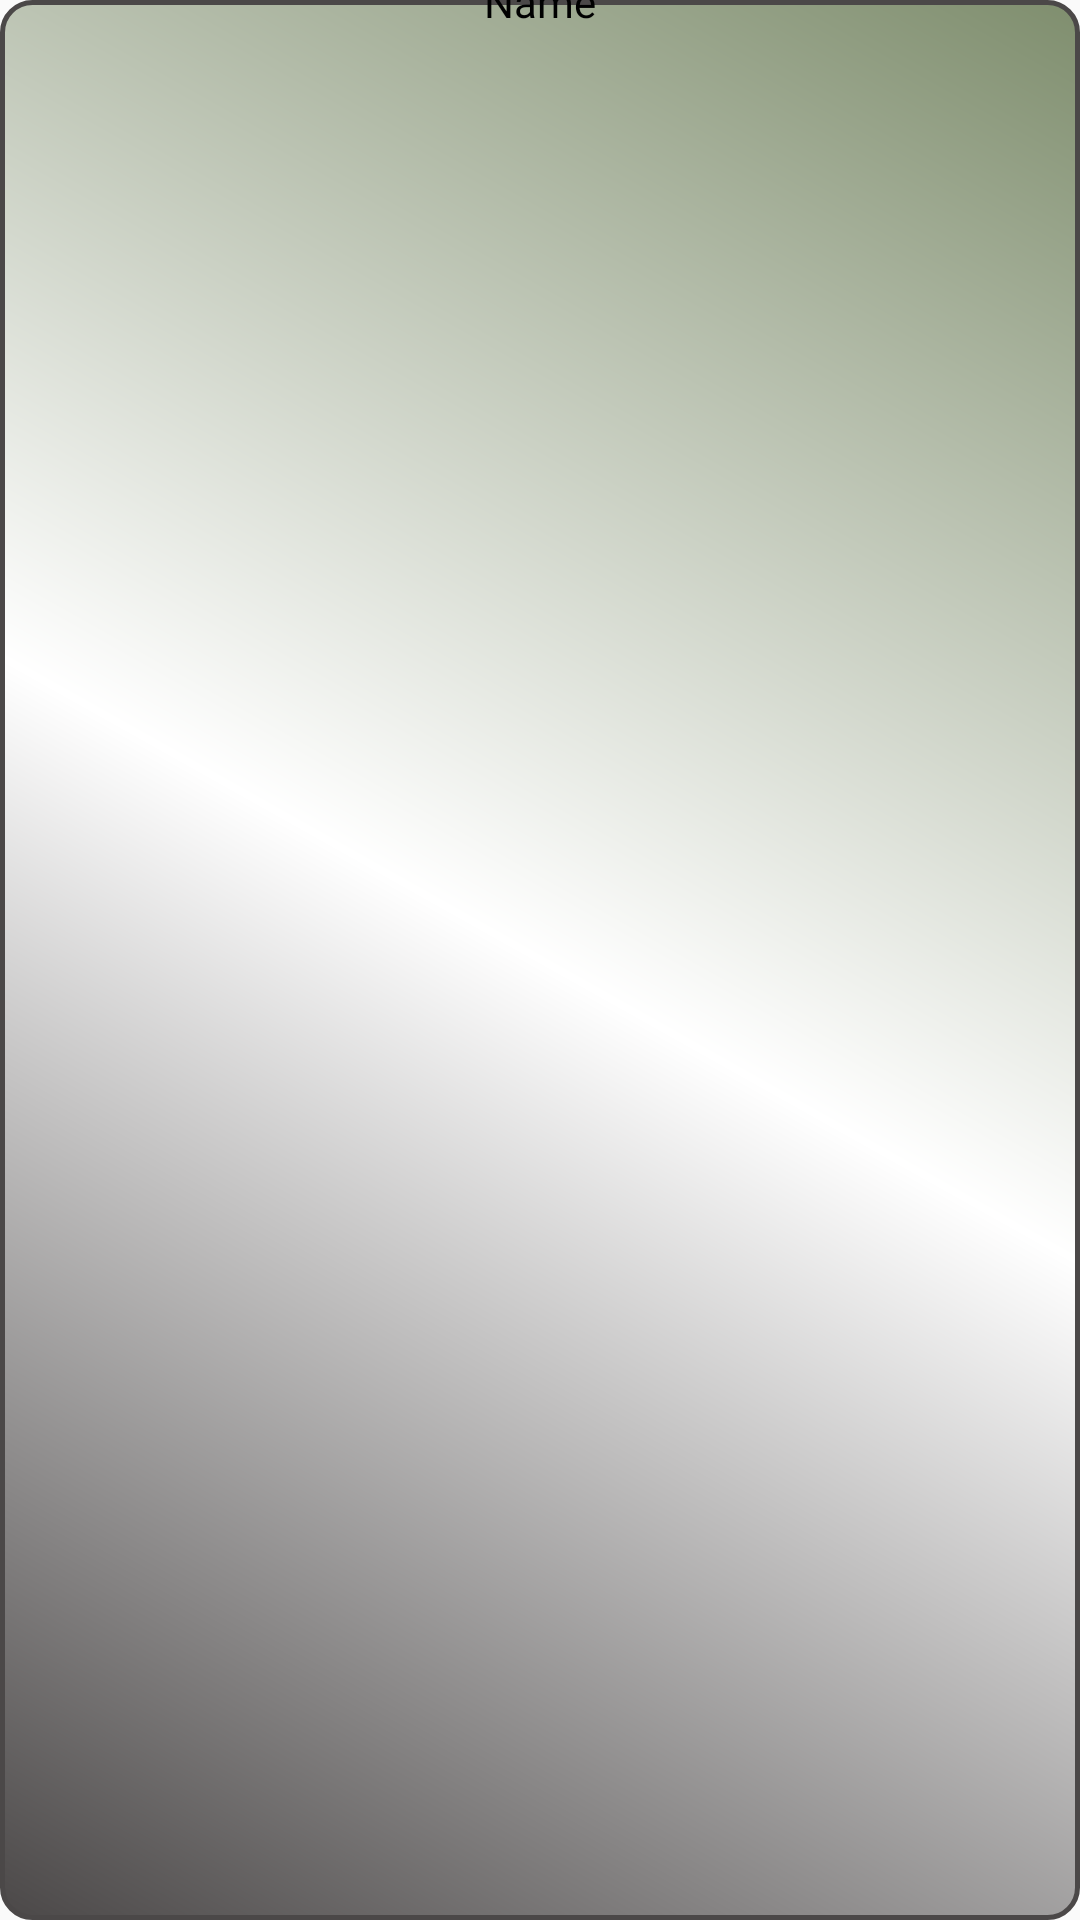

Reconstruct the res/layout file that produces this screen, plus the resources it refers to.
<!-- AndroidManifest.xml: application theme NoBar -->
<!-- res/layout/cat_item.xml -->
<?xml version="1.0" encoding="utf-8"?>
<androidx.constraintlayout.widget.ConstraintLayout xmlns:android="http://schemas.android.com/apk/res/android"
    xmlns:app="http://schemas.android.com/apk/res-auto"
    android:layout_width="100dp"
    android:layout_height="120dp"
    android:background="@drawable/offer_list_bg">

    <ImageView
        android:id="@+id/image_cat"
        android:layout_width="wrap_content"
        android:layout_height="wrap_content"
        app:layout_constraintBottom_toBottomOf="parent"
        app:layout_constraintEnd_toEndOf="parent"
        app:layout_constraintHorizontal_bias="0.0"
        app:layout_constraintStart_toStartOf="parent"
        app:layout_constraintTop_toTopOf="parent"
        app:layout_constraintVertical_bias="0.0"
        app:srcCompat="@drawable/offer" />

    <TextView
        android:id="@+id/name_cat"
        android:layout_width="wrap_content"
        android:layout_height="wrap_content"
        android:fontFamily="@font/raleway_semibold"
        android:text="Name"
        android:textColor="#000"
        app:layout_constraintBottom_toBottomOf="@+id/image_cat"
        app:layout_constraintEnd_toEndOf="parent"
        app:layout_constraintStart_toStartOf="parent"
        app:layout_constraintTop_toTopOf="@+id/image_cat"
        app:layout_constraintVertical_bias="1.0" />
</androidx.constraintlayout.widget.ConstraintLayout>
<!-- resources referenced by this layout -->
<resources>
  <!-- drawable offer_list_bg (drawable) -->
  <?xml version="1.0" encoding="utf-8"?>
  <shape xmlns:android="http://schemas.android.com/apk/res/android"
      android:shape="rectangle">
      <gradient
          android:angle="45"
          android:centerColor="@color/white"
          android:endColor="@color/lime"
          android:gradientRadius="50dp"
          android:startColor="@color/black"
          android:type="linear" />
      <corners android:radius="10sp" />
      <stroke
          android:width="1.5dp"
          android:color="@color/black" />
  </shape>
  <style name="NoBar" parent="Theme.AppCompat.Light.NoActionBar">
          
          <item name="colorPrimary">@color/colorPrimary</item>
          <item name="colorPrimaryDark">@color/colorPrimaryDark</item>
          <item name="colorAccent">@color/colorAccent</item>
      </style>
  <color name="white">#FFF</color>
  <color name="lime">#7F8E6E</color>
  <color name="black">#4B4848</color>
  <color name="colorPrimary">#6200EE</color>
  <color name="colorPrimaryDark">#3700B3</color>
  <color name="colorAccent">#03DAC5</color>
</resources>
